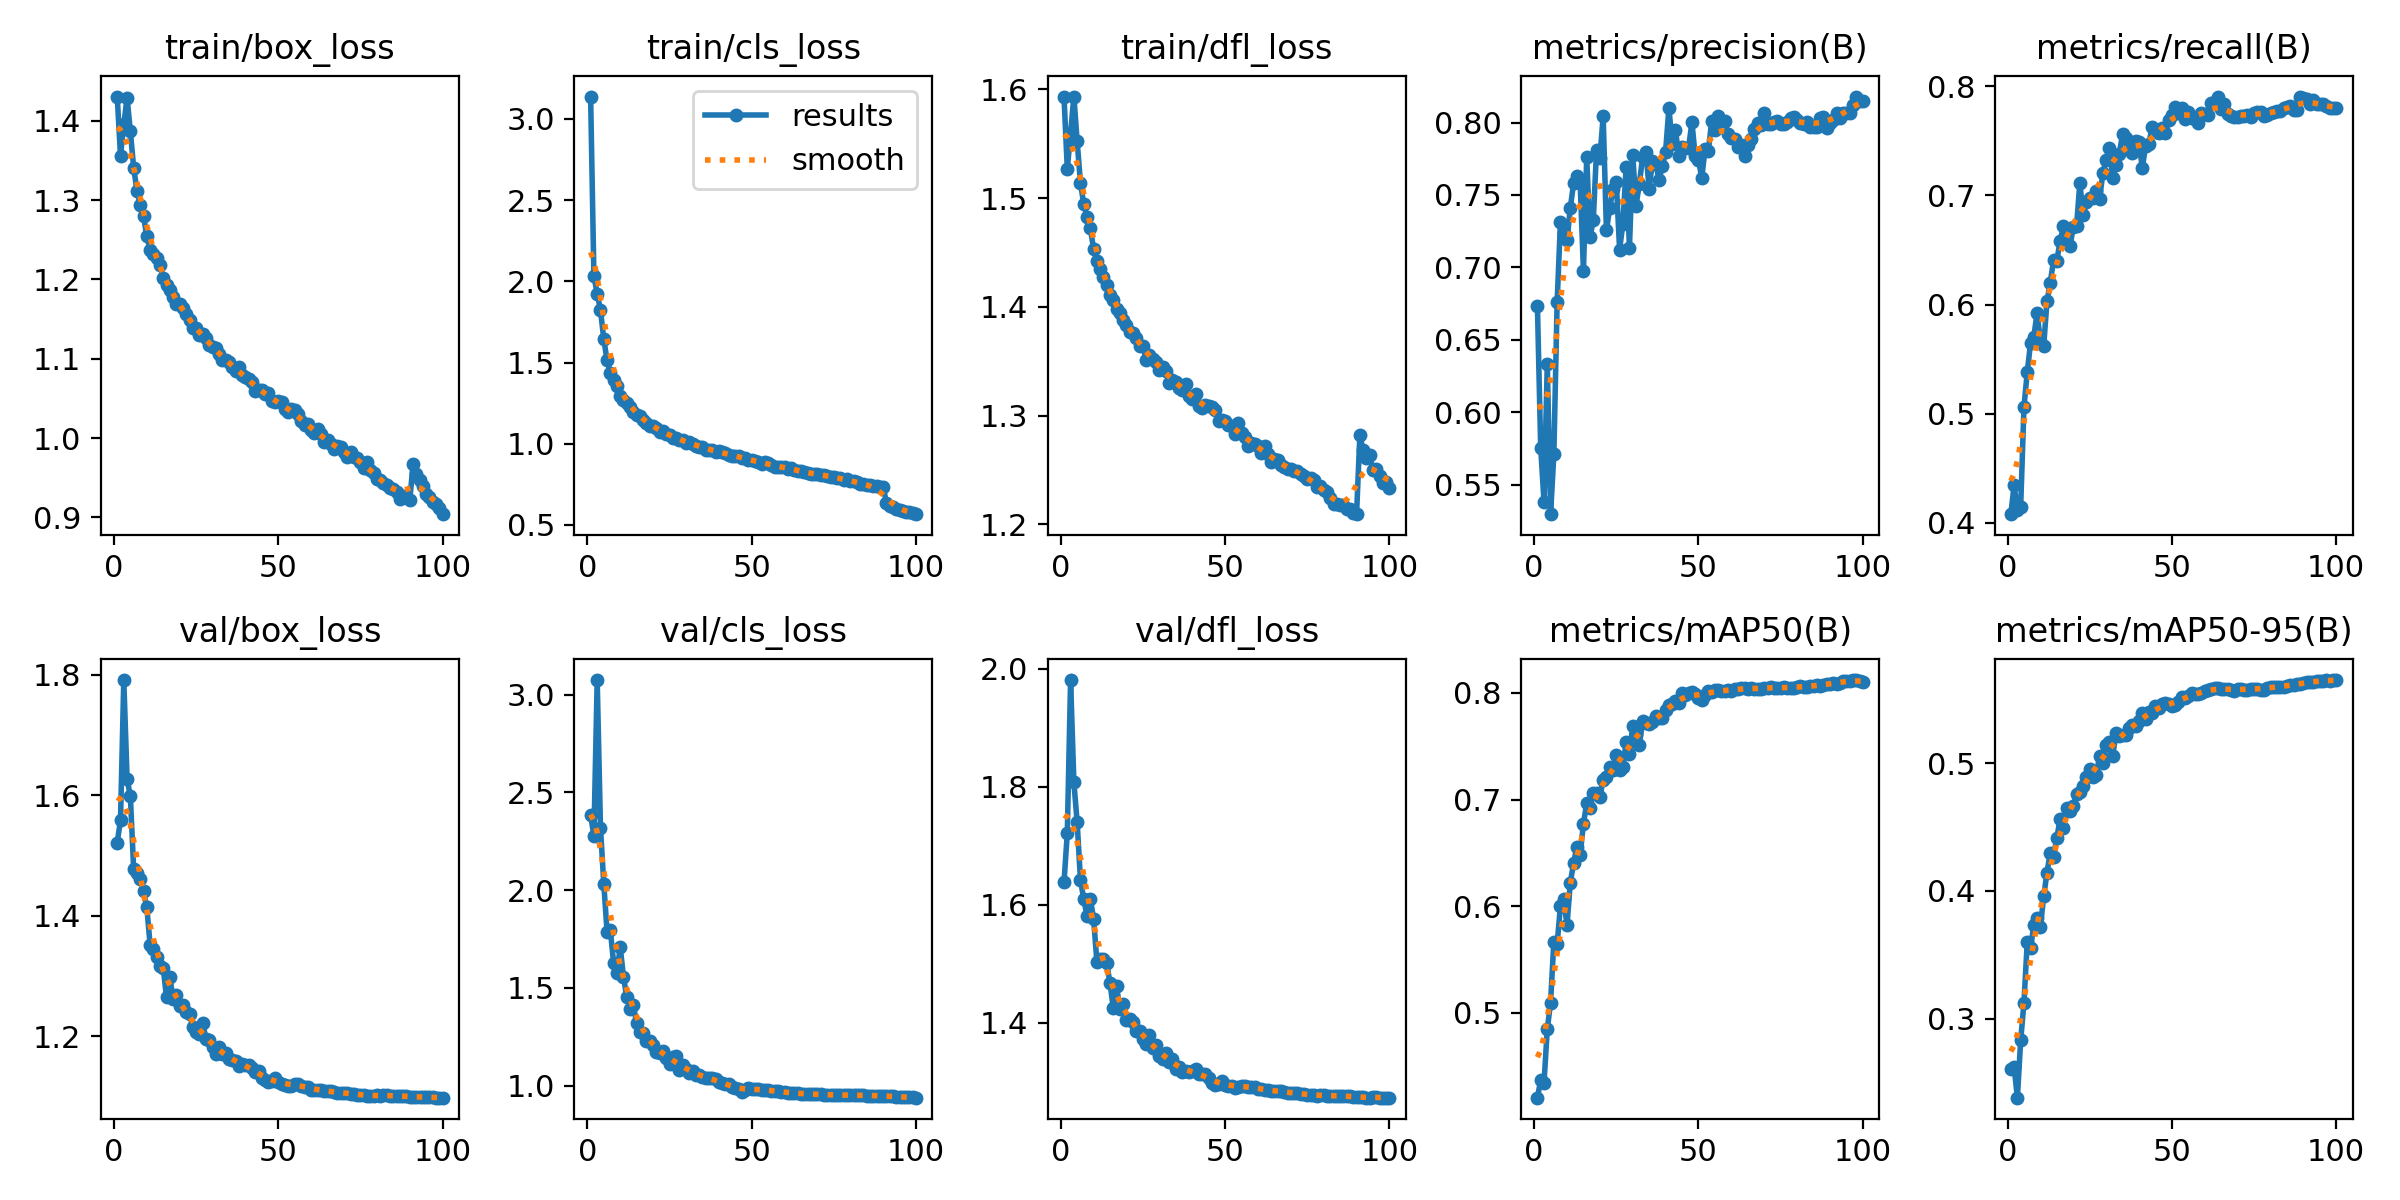

Values plotted in this chart, from the file beside it:
epoch, time, train/box_loss, train/cls_loss, train/dfl_loss, metrics/precision(B), metrics/recall(B), metrics/mAP50(B), metrics/mAP50-95(B), val/box_loss, val/cls_loss, val/dfl_loss, lr/pg0, lr/pg1, lr/pg2
1, 251.1, 1.431, 3.137, 1.593, 0.6734, 0.408, 0.4206, 0.2606, 1.522, 2.386, 1.638, 0.003326, 0.003326, 0.003326
2, 424.9, 1.356, 2.033, 1.527, 0.5756, 0.4343, 0.437, 0.2623, 1.559, 2.277, 1.721, 0.006594, 0.006594, 0.006594
3, 600.1, 1.395, 1.924, 1.56, 0.5383, 0.4116, 0.4341, 0.2382, 1.792, 3.075, 1.98, 0.009795, 0.009795, 0.009795
4, 766.6, 1.429, 1.822, 1.593, 0.6332, 0.415, 0.4848, 0.283, 1.628, 2.32, 1.807, 0.009703, 0.009703, 0.009703
5, 933.5, 1.387, 1.645, 1.552, 0.5296, 0.5064, 0.5096, 0.3125, 1.598, 2.034, 1.739, 0.009604, 0.009604, 0.009604
6, 1106, 1.341, 1.514, 1.514, 0.571, 0.5381, 0.5669, 0.3602, 1.478, 1.788, 1.642, 0.009505, 0.009505, 0.009505
7, 1280, 1.312, 1.435, 1.495, 0.676, 0.5647, 0.5647, 0.3551, 1.471, 1.795, 1.609, 0.009406, 0.009406, 0.009406
8, 1452, 1.294, 1.393, 1.483, 0.7312, 0.5707, 0.6, 0.3733, 1.461, 1.628, 1.581, 0.009307, 0.009307, 0.009307
9, 1624, 1.28, 1.356, 1.472, 0.7237, 0.5926, 0.6069, 0.3788, 1.441, 1.576, 1.61, 0.009208, 0.009208, 0.009208
10, 1810, 1.254, 1.292, 1.453, 0.7186, 0.5665, 0.5823, 0.372, 1.414, 1.709, 1.576, 0.009109, 0.009109, 0.009109
11, 1977, 1.238, 1.271, 1.442, 0.7409, 0.5621, 0.6223, 0.3956, 1.352, 1.557, 1.503, 0.00901, 0.00901, 0.00901
12, 2144, 1.233, 1.251, 1.435, 0.7581, 0.603, 0.6404, 0.4144, 1.345, 1.452, 1.507, 0.008911, 0.008911, 0.008911
13, 2311, 1.226, 1.229, 1.428, 0.7629, 0.6202, 0.6561, 0.4298, 1.331, 1.394, 1.508, 0.008812, 0.008812, 0.008812
14, 2478, 1.218, 1.196, 1.421, 0.7586, 0.6406, 0.6482, 0.4269, 1.316, 1.411, 1.5, 0.008713, 0.008713, 0.008713
15, 2645, 1.201, 1.179, 1.411, 0.6977, 0.6404, 0.6775, 0.4415, 1.313, 1.318, 1.467, 0.008614, 0.008614, 0.008614
16, 2812, 1.193, 1.169, 1.407, 0.776, 0.6583, 0.6965, 0.4565, 1.264, 1.277, 1.424, 0.008515, 0.008515, 0.008515
17, 2977, 1.187, 1.148, 1.398, 0.7207, 0.6716, 0.6924, 0.449, 1.299, 1.27, 1.462, 0.008416, 0.008416, 0.008416
18, 3143, 1.177, 1.127, 1.395, 0.7328, 0.6689, 0.7058, 0.4648, 1.261, 1.23, 1.422, 0.008317, 0.008317, 0.008317
19, 3309, 1.169, 1.11, 1.388, 0.7814, 0.6533, 0.7059, 0.4627, 1.269, 1.227, 1.431, 0.008218, 0.008218, 0.008218
20, 3475, 1.169, 1.108, 1.383, 0.7753, 0.6711, 0.7025, 0.4663, 1.25, 1.207, 1.405, 0.008119, 0.008119, 0.008119
21, 3641, 1.164, 1.094, 1.377, 0.8044, 0.672, 0.7185, 0.4758, 1.252, 1.173, 1.406, 0.00802, 0.00802, 0.00802
22, 3807, 1.156, 1.074, 1.376, 0.7255, 0.7115, 0.7208, 0.477, 1.24, 1.169, 1.402, 0.007921, 0.007921, 0.007921
23, 3973, 1.149, 1.077, 1.372, 0.7411, 0.6822, 0.7307, 0.4824, 1.237, 1.179, 1.386, 0.007822, 0.007822, 0.007822
24, 4139, 1.139, 1.061, 1.364, 0.754, 0.6942, 0.7275, 0.4888, 1.214, 1.143, 1.385, 0.007723, 0.007723, 0.007723
25, 4305, 1.139, 1.054, 1.364, 0.7587, 0.6976, 0.7418, 0.4955, 1.207, 1.113, 1.373, 0.007624, 0.007624, 0.007624
26, 4471, 1.129, 1.038, 1.352, 0.7122, 0.6974, 0.7274, 0.489, 1.203, 1.145, 1.363, 0.007525, 0.007525, 0.007525
27, 4636, 1.131, 1.035, 1.356, 0.7301, 0.7039, 0.7307, 0.4909, 1.222, 1.152, 1.38, 0.007426, 0.007426, 0.007426
28, 4802, 1.126, 1.021, 1.352, 0.7695, 0.6968, 0.7542, 0.5057, 1.195, 1.081, 1.357, 0.007327, 0.007327, 0.007327
29, 4969, 1.117, 1.023, 1.349, 0.7137, 0.7204, 0.7429, 0.5, 1.194, 1.106, 1.362, 0.007228, 0.007228, 0.007228
30, 5134, 1.115, 1.007, 1.342, 0.7775, 0.7327, 0.7687, 0.5143, 1.181, 1.084, 1.344, 0.007129, 0.007129, 0.007129
31, 5300, 1.113, 1.01, 1.345, 0.7425, 0.7438, 0.7616, 0.5166, 1.17, 1.065, 1.338, 0.00703, 0.00703, 0.00703
32, 5466, 1.107, 1.001, 1.341, 0.7577, 0.7163, 0.7508, 0.5057, 1.181, 1.075, 1.349, 0.006931, 0.006931, 0.006931
33, 5632, 1.099, 0.9885, 1.33, 0.7759, 0.7283, 0.774, 0.5232, 1.171, 1.054, 1.333, 0.006832, 0.006832, 0.006832
34, 5798, 1.099, 0.9812, 1.333, 0.7798, 0.7384, 0.7721, 0.5212, 1.172, 1.056, 1.339, 0.006733, 0.006733, 0.006733
35, 5964, 1.096, 0.9823, 1.331, 0.7543, 0.7562, 0.7707, 0.5218, 1.162, 1.043, 1.321, 0.006634, 0.006634, 0.006634
36, 6130, 1.089, 0.9634, 1.326, 0.7734, 0.7529, 0.7725, 0.5221, 1.16, 1.037, 1.325, 0.006535, 0.006535, 0.006535
37, 6296, 1.085, 0.9636, 1.324, 0.7713, 0.7489, 0.7786, 0.5275, 1.158, 1.041, 1.316, 0.006436, 0.006436, 0.006436
38, 6462, 1.09, 0.963, 1.329, 0.7605, 0.7392, 0.7761, 0.5296, 1.151, 1.038, 1.317, 0.006337, 0.006337, 0.006337
39, 6628, 1.079, 0.952, 1.318, 0.7699, 0.75, 0.7763, 0.5293, 1.154, 1.033, 1.316, 0.006238, 0.006238, 0.006238
40, 6794, 1.078, 0.9531, 1.315, 0.78, 0.7486, 0.7839, 0.5333, 1.152, 1.02, 1.318, 0.006139, 0.006139, 0.006139
41, 6960, 1.075, 0.9472, 1.32, 0.8101, 0.725, 0.7892, 0.5389, 1.152, 1.013, 1.321, 0.00604, 0.00604, 0.00604
42, 7126, 1.071, 0.9407, 1.309, 0.7851, 0.7454, 0.7897, 0.5342, 1.146, 1.009, 1.313, 0.005941, 0.005941, 0.005941
43, 7292, 1.059, 0.9307, 1.307, 0.7949, 0.7471, 0.7926, 0.5396, 1.141, 1.008, 1.313, 0.005842, 0.005842, 0.005842
44, 7458, 1.061, 0.9252, 1.309, 0.7768, 0.7632, 0.7905, 0.5392, 1.142, 0.9917, 1.313, 0.005743, 0.005743, 0.005743
45, 7624, 1.06, 0.9242, 1.308, 0.7829, 0.758, 0.7997, 0.5445, 1.131, 0.9884, 1.306, 0.005644, 0.005644, 0.005644
46, 7789, 1.055, 0.9261, 1.308, 0.7823, 0.7571, 0.7977, 0.5433, 1.127, 0.9843, 1.297, 0.005545, 0.005545, 0.005545
47, 7955, 1.057, 0.9142, 1.305, 0.7827, 0.7616, 0.7999, 0.5461, 1.123, 0.9693, 1.294, 0.005446, 0.005446, 0.005446
48, 8121, 1.047, 0.9093, 1.295, 0.8003, 0.757, 0.8008, 0.5467, 1.125, 0.9757, 1.296, 0.005347, 0.005347, 0.005347
49, 8287, 1.045, 0.8995, 1.296, 0.7768, 0.769, 0.7993, 0.5466, 1.131, 0.9872, 1.302, 0.005248, 0.005248, 0.005248
50, 8453, 1.046, 0.9001, 1.295, 0.7744, 0.7735, 0.7956, 0.5445, 1.123, 0.9847, 1.295, 0.005149, 0.005149, 0.005149
51, 8619, 1.046, 0.8951, 1.292, 0.7617, 0.7814, 0.7933, 0.5455, 1.121, 0.9826, 1.292, 0.00505, 0.00505, 0.00505
52, 8784, 1.036, 0.8884, 1.29, 0.7818, 0.7757, 0.7983, 0.5481, 1.119, 0.9811, 1.292, 0.004951, 0.004951, 0.004951
53, 8950, 1.033, 0.8751, 1.283, 0.7803, 0.7804, 0.8017, 0.5515, 1.117, 0.9798, 1.29, 0.004852, 0.004852, 0.004852
54, 9116, 1.036, 0.8874, 1.293, 0.8008, 0.7703, 0.8011, 0.5507, 1.118, 0.979, 1.291, 0.004753, 0.004753, 0.004753
55, 9282, 1.035, 0.8791, 1.284, 0.7946, 0.7763, 0.8032, 0.5523, 1.121, 0.977, 1.293, 0.004654, 0.004654, 0.004654
56, 9448, 1.03, 0.8707, 1.281, 0.8046, 0.7712, 0.8032, 0.5546, 1.121, 0.9737, 1.293, 0.004555, 0.004555, 0.004555
57, 9614, 1.022, 0.8579, 1.272, 0.8011, 0.7699, 0.8023, 0.5544, 1.118, 0.9741, 1.292, 0.004456, 0.004456, 0.004456
58, 9780, 1.017, 0.8597, 1.275, 0.8009, 0.7666, 0.8014, 0.5544, 1.116, 0.9731, 1.292, 0.004357, 0.004357, 0.004357
59, 9945, 1.018, 0.8569, 1.274, 0.792, 0.7759, 0.8024, 0.5545, 1.115, 0.9683, 1.29, 0.004258, 0.004258, 0.004258
60, 10111, 1.01, 0.854, 1.272, 0.7893, 0.7744, 0.8018, 0.5564, 1.111, 0.9667, 1.288, 0.004159, 0.004159, 0.004159
... 40 more rows
